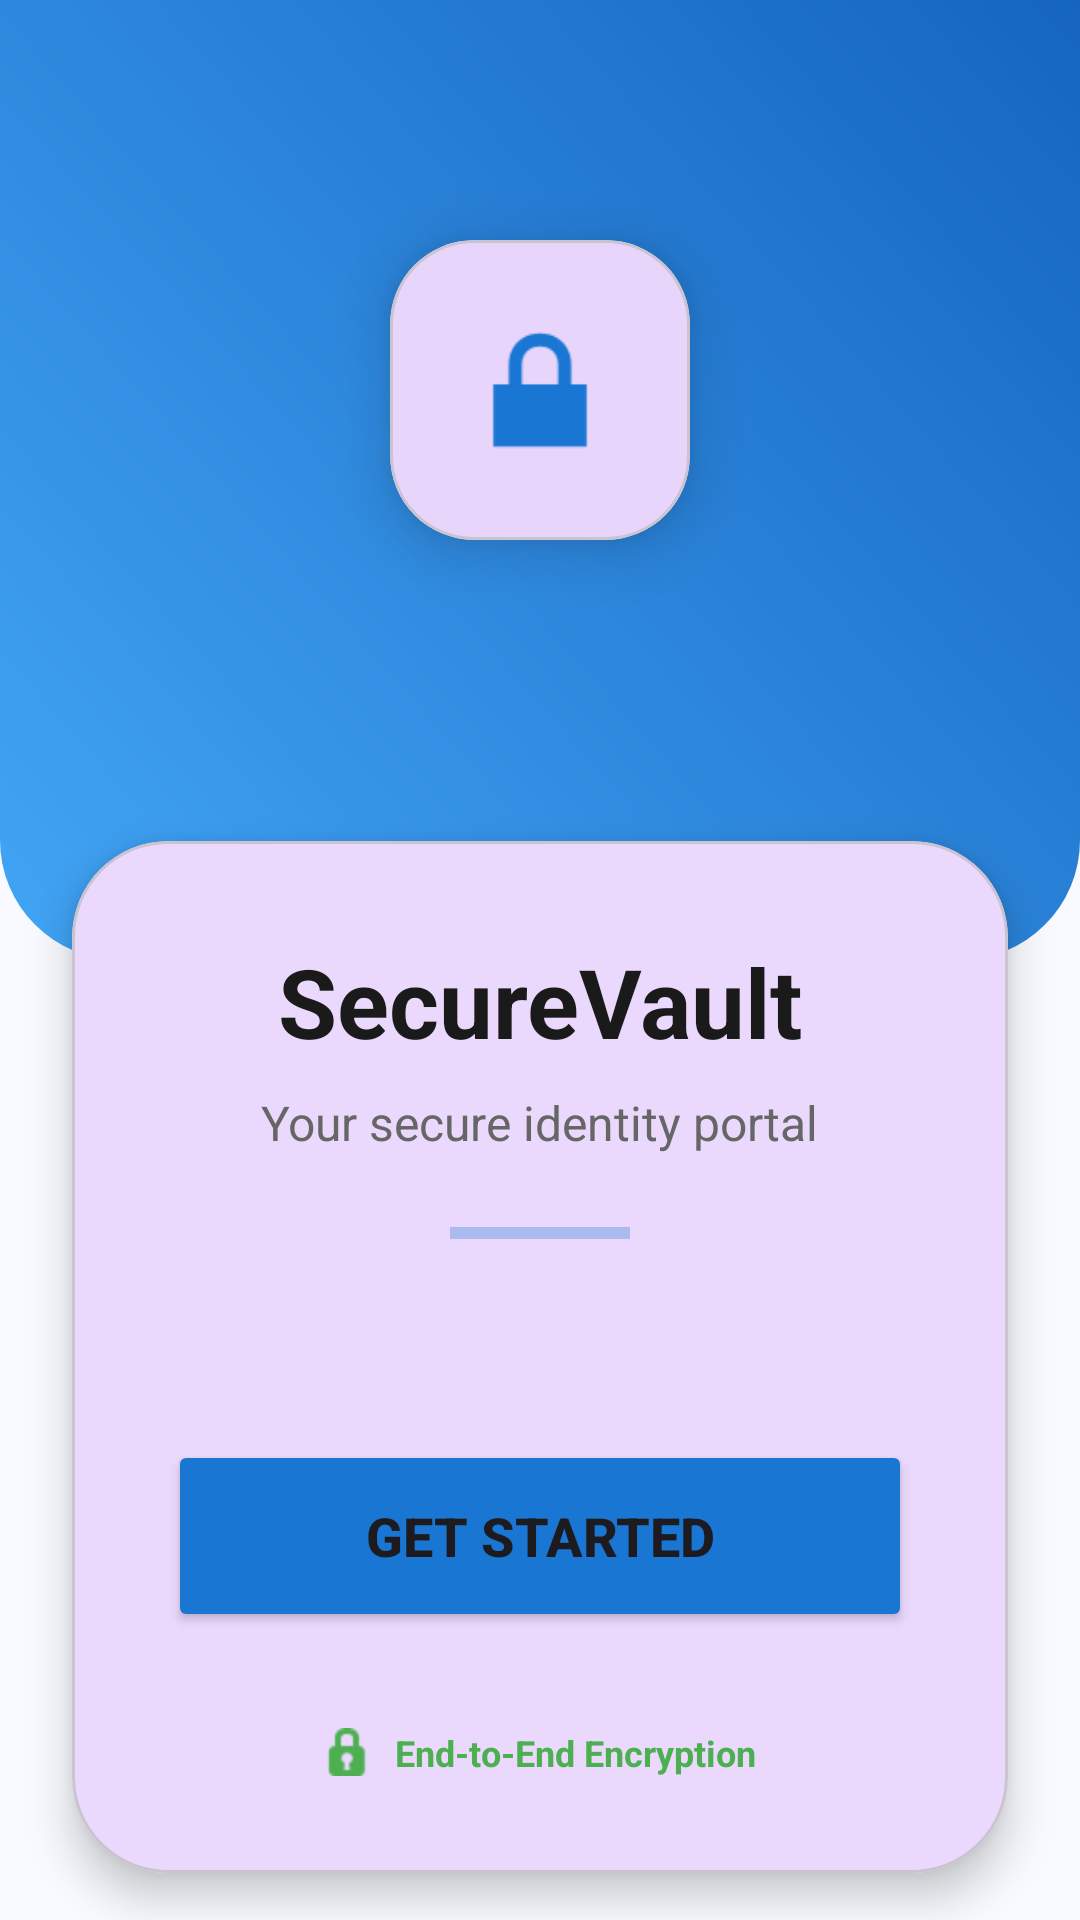

Layout XML and referenced resources for this Android screen:
<!-- AndroidManifest.xml: application theme Theme.SecureAuthApp -->
<!-- res/layout/activity_login.xml -->
<?xml version="1.0" encoding="utf-8"?>
<androidx.constraintlayout.widget.ConstraintLayout xmlns:android="http://schemas.android.com/apk/res/android"
    xmlns:app="http://schemas.android.com/apk/res-auto"
    xmlns:tools="http://schemas.android.com/tools"
    android:layout_width="match_parent"
    android:layout_height="match_parent"
    android:background="#F8FAFF"
    tools:context=".LoginActivity">

    
    <View
        android:id="@+id/loginHeaderBackground"
        android:layout_width="match_parent"
        android:layout_height="320dp"
        android:background="@drawable/profile_header_gradient"
        app:layout_constraintTop_toTopOf="parent" />

    <com.google.android.material.card.MaterialCardView
        android:id="@+id/logoCard"
        android:layout_width="100dp"
        android:layout_height="100dp"
        android:layout_marginTop="80dp"
        app:cardCornerRadius="28dp"
        app:cardElevation="12dp"
        app:layout_constraintEnd_toEndOf="parent"
        app:layout_constraintStart_toStartOf="parent"
        app:layout_constraintTop_toTopOf="parent">

        <ImageView
            android:layout_width="match_parent"
            android:layout_height="match_parent"
            android:padding="20dp"
            android:src="@android:drawable/ic_lock_lock"
            app:tint="#1976D2" />
    </com.google.android.material.card.MaterialCardView>

    
    <com.google.android.material.card.MaterialCardView
        android:layout_width="match_parent"
        android:layout_height="wrap_content"
        android:layout_marginHorizontal="24dp"
        android:layout_marginTop="-40dp"
        app:cardCornerRadius="32dp"
        app:cardElevation="8dp"
        app:layout_constraintTop_toBottomOf="@id/loginHeaderBackground">

        <LinearLayout
            android:layout_width="match_parent"
            android:layout_height="wrap_content"
            android:gravity="center_horizontal"
            android:orientation="vertical"
            android:padding="32dp">

            <TextView
                android:id="@+id/tvTitle"
                android:layout_width="wrap_content"
                android:layout_height="wrap_content"
                android:text="@string/welcome_title"
                android:textColor="#1A1A1A"
                android:textSize="32sp"
                android:textStyle="bold" />

            <TextView
                android:id="@+id/tvSubtitle"
                android:layout_width="wrap_content"
                android:layout_height="wrap_content"
                android:layout_marginTop="8dp"
                android:text="@string/login_subtitle"
                android:textColor="#666666"
                android:textSize="16sp" />

            <View
                android:layout_width="60dp"
                android:layout_height="4dp"
                android:layout_marginTop="24dp"
                android:background="#1976D2"
                android:alpha="0.3" />

            <TextView
                android:id="@+id/tvStatus"
                android:layout_width="match_parent"
                android:layout_height="wrap_content"
                android:layout_marginTop="32dp"
                android:textAlignment="center"
                android:textColor="#1976D2"
                android:textSize="14sp"
                android:textStyle="italic" />

            <Button
                android:id="@+id/btnLogin"
                android:layout_width="match_parent"
                android:layout_height="64dp"
                android:layout_marginTop="16dp"
                android:text="@string/login_with_identityhub"
                android:textSize="18sp"
                android:textStyle="bold"
                app:cornerRadius="20dp"
                android:backgroundTint="#1976D2" />

            <LinearLayout
                android:layout_width="match_parent"
                android:layout_height="wrap_content"
                android:layout_marginTop="32dp"
                android:gravity="center"
                android:orientation="horizontal">

                <ImageView
                    android:layout_width="16dp"
                    android:layout_height="16dp"
                    android:src="@android:drawable/ic_secure"
                    app:tint="#4CAF50" />

                <TextView
                    android:layout_width="wrap_content"
                    android:layout_height="wrap_content"
                    android:layout_marginStart="8dp"
                    android:text="End-to-End Encryption"
                    android:textColor="#4CAF50"
                    android:textSize="12sp"
                    android:textStyle="bold" />
            </LinearLayout>

        </LinearLayout>
    </com.google.android.material.card.MaterialCardView>

    <TextView
        android:layout_width="wrap_content"
        android:layout_height="wrap_content"
        android:layout_marginBottom="32dp"
        android:text="Powered by IdentityHub"
        android:textColor="#9E9E9E"
        android:textSize="13sp"
        app:layout_constraintBottom_toBottomOf="parent"
        app:layout_constraintEnd_toEndOf="parent"
        app:layout_constraintStart_toStartOf="parent" />

</androidx.constraintlayout.widget.ConstraintLayout>
<!-- resources referenced by this layout -->
<resources>
  <!-- drawable profile_header_gradient (drawable) -->
  <?xml version="1.0" encoding="utf-8"?>
  <shape xmlns:android="http://schemas.android.com/apk/res/android">
      <gradient
          android:angle="45"
          android:endColor="#1565C0"
          android:startColor="#42A5F5"
          android:type="linear" />
      <corners
          android:bottomLeftRadius="40dp"
          android:bottomRightRadius="40dp" />
  </shape>
  <string name="login_subtitle">Your secure identity portal</string>
  <string name="login_with_identityhub">Get Started</string>
  <string name="welcome_title">SecureVault</string>
  <style name="Theme.SecureAuthApp" parent="Theme.Material3.DayNight">
          <item name="colorPrimary">#6200EE</item>
          <item name="colorPrimaryVariant">#3700B3</item>
          <item name="colorOnPrimary">@android:color/white</item>
          <item name="colorSecondary">#03DAC5</item>
          <item name="colorSecondaryVariant">#018786</item>
          <item name="colorOnSecondary">@android:color/black</item>
      </style>
</resources>
